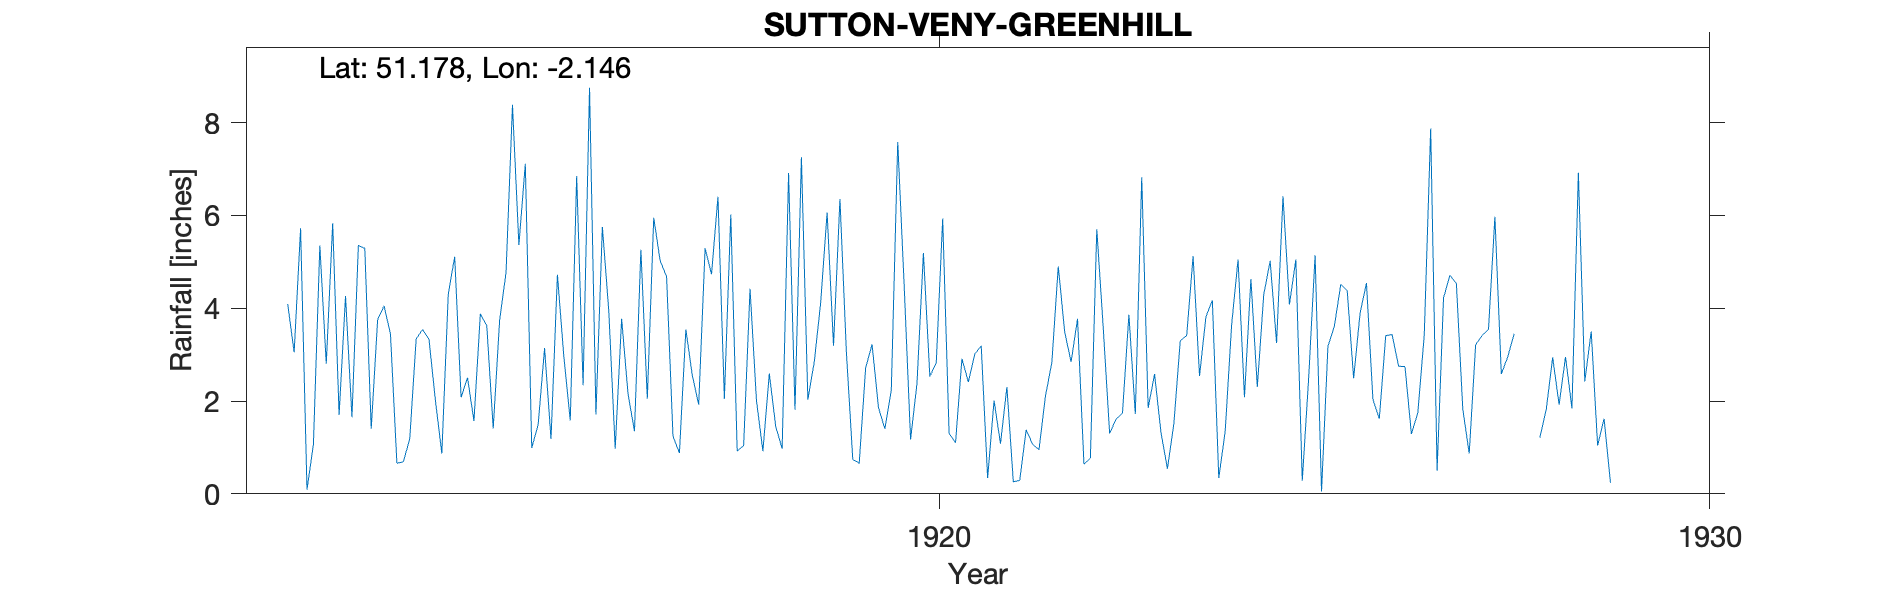

Data behind this chart, as committed beside it:
SUTTON-VENY-GREENHILL, , , , , , , , , , , , , , , , , , , , , 
Grid ref, ST899421, Long, -2.146, Lat, 51.18, Elevation, 390, ft, , , , , , , , , , , , , 
Station no, RR4552, , , , , , , , , , , , , , , , , , , , 
, 1910, 1911, 1912, 1913, 1914, 1915, 1916, 1917, 1918, 1919, 1920, 1921, 1922, 1923, 1924, 1925, 1926, 1927, 1928, 1929, 1930
January, , , 4.09, 5.29, 0.87, 5.36, 1.71, 1.24, 4.42, 6.06, 4.5, 3.19, 4.9, 1.72, 4.17, 4.08, 4.54, 4.22, , 1.04, 
February, , , 3.05, 1.4, 4.3, 7.11, 5.75, 0.88, 2.01, 3.19, 1.17, 0.34, 3.49, 6.82, 0.34, 5.05, 2.04, 4.71, , 1.62, 
March, , , 5.72, 3.75, 5.11, 0.99, 3.94, 3.54, 0.92, 6.35, 2.38, 2.01, 2.84, 1.85, 1.35, 0.28, 1.62, 4.53, , 0.24, 
April, , , 0.09, 4.05, 2.08, 1.49, 0.97, 2.56, 2.59, 3.06, 5.19, 1.08, 3.77, 2.58, 3.64, 2.5, 3.41, 1.83, 1.21, , 
May, , , 1.07, 3.44, 2.5, 3.14, 3.77, 1.92, 1.45, 0.74, 2.53, 2.3, 0.64, 1.32, 5.05, 5.14, 3.43, 0.87, 1.82, , 
June, , , 5.35, 0.66, 1.57, 1.18, 2.15, 5.29, 0.97, 0.66, 2.82, 0.26, 0.77, 0.54, 2.08, 0.05, 2.75, 3.21, 2.94, , 
July, , , 2.8, 0.69, 3.88, 4.72, 1.35, 4.73, 6.91, 2.71, 5.93, 0.29, 5.7, 1.5, 4.63, 3.18, 2.74, 3.41, 1.92, , 
August, , , 5.83, 1.18, 3.62, 2.96, 5.26, 6.4, 1.81, 3.22, 1.3, 1.38, 3.59, 3.3, 2.3, 3.61, 1.29, 3.54, 2.95, , 
September, , , 1.7, 3.34, 1.41, 1.58, 2.05, 2.05, 7.25, 1.86, 1.1, 1.07, 1.3, 3.41, 4.29, 4.51, 1.75, 5.97, 1.84, , 
October, , , 4.26, 3.54, 3.74, 6.85, 5.95, 6.02, 2.03, 1.4, 2.91, 0.95, 1.61, 5.12, 5.02, 4.38, 3.42, 2.58, 6.92, , 
November, , , 1.65, 3.33, 4.77, 2.34, 5.02, 0.92, 2.84, 2.24, 2.41, 2.1, 1.74, 2.54, 3.25, 2.49, 7.87, 2.95, 2.42, , 
December, , , 5.35, 2.01, 8.38, 8.75, 4.68, 1.04, 4.12, 7.58, 3.01, 2.83, 3.86, 3.82, 6.41, 3.89, 0.5, 3.45, 3.5, , 
Total, , , 40.96, 32.68, 42.23, 46.47, 42.6, 36.59, 37.32, 39.07, 35.25, 17.8, 34.21, 34.52, 42.53, 39.16, 35.36, 41.27, , , 
1928 Jan-Mar estimated, , , , , , , , , , , , , , , , , , , , , 
